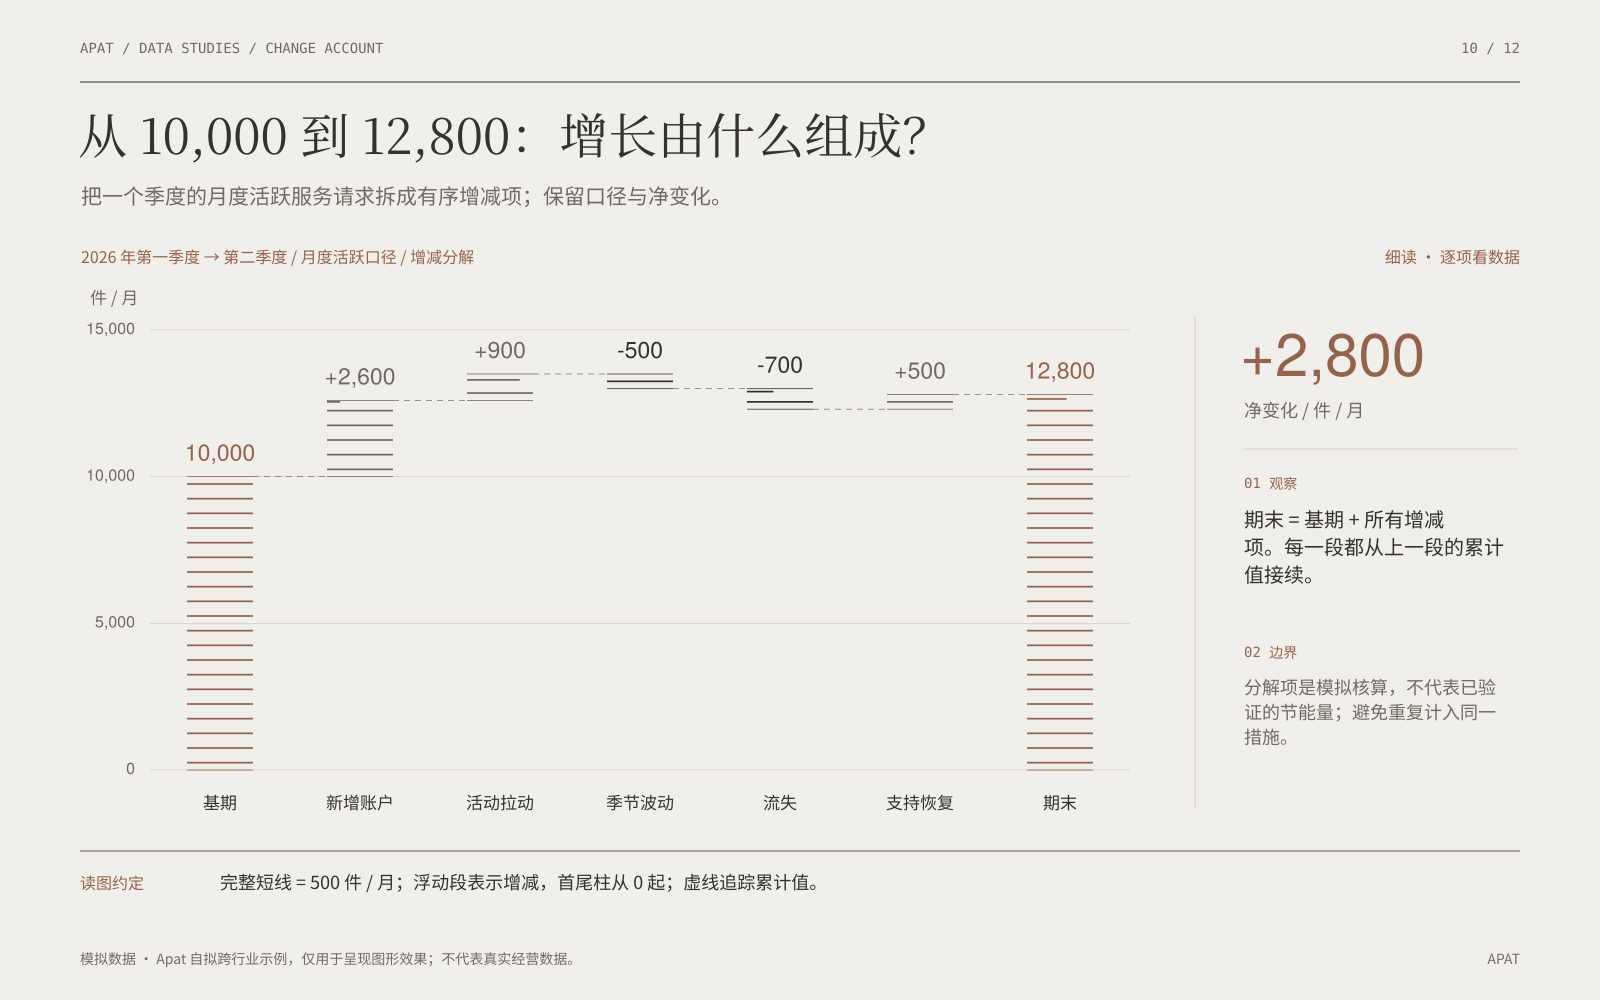

Source data for this figure (header and first rows):
id, label, value, unit
new, 新增账户, 2600, 件 / 月
campaign, 活动拉动, 900, 件 / 月
seasonality, 季节波动, -500, 件 / 月
churn, 流失, -700, 件 / 月
recovery, 支持恢复, 500, 件 / 月
